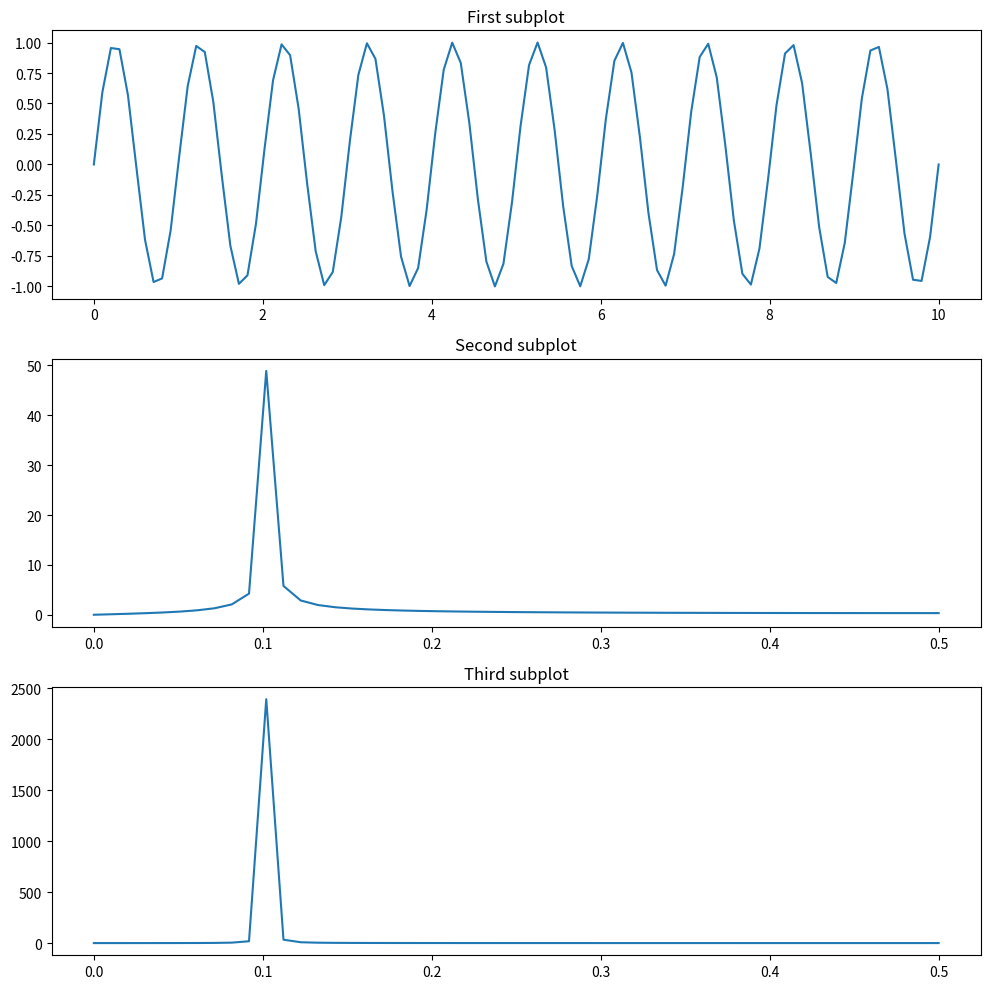

Write Python code to recreate this figure.
import numpy as np
import matplotlib.pyplot as plt


def dft(x, inv=False):
    X = np.empty_like(x, dtype=np.complex128)
    N = len(x)

    for k in range(N):
        for n in range(N):
            omega = 2 * np.pi * k * n / N
            if inv:
                omega = -omega
            S = X[k] + (np.cos(omega) + np.sin(omega) * 1j) * x[n]
            X[k] = S

    if inv:
        X = X / N

    return X


plt.rcParams["figure.figsize"] = (15, 7)

omega = 2 * np.pi
dt = 0.7
t = np.arange(0, 480, dt)
x = np.cos(t * omega / 10 + 1) + np.cos(t * omega / 40 + np.pi / 2)
N = len(x)
X = dft(x)
nu = np.arange(N) / dt / N
np.seterr(divide="ignore")
T = 1 / nu


# Create a figure with 3 subplots.
fig, axes = plt.subplots(3, 1, figsize=(10, 10))

# Plot the first subplot.
t = np.linspace(0, 10, 100)
x = np.sin(2 * np.pi * t)
axes[0].plot(t, x)
axes[0].set_title('First subplot')

# Plot the second subplot.
X = np.fft.fft(x)
N = len(x)
T = np.linspace(0, N / 2, N // 2)
f = T / N
axes[1].plot(f, np.abs(X[:N // 2]))
axes[1].set_title('Second subplot')

# Plot the third subplot.
P = np.real(X[:N // 2])**2 + np.imag(X[:N // 2])**2
axes[2].plot(f, P)
axes[2].set_title('Third subplot')

# Show the figure.
plt.tight_layout()
plt.show()
